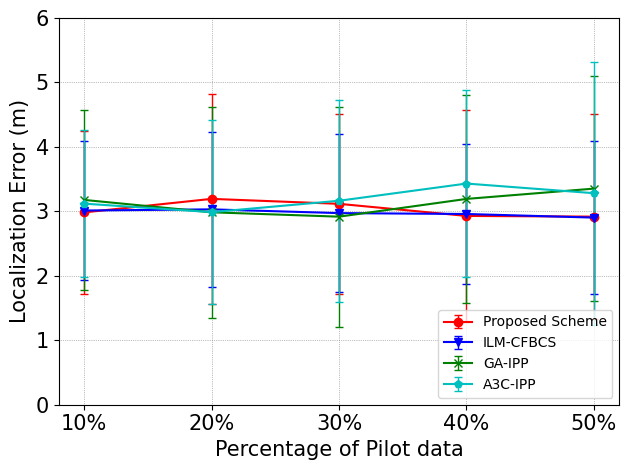

Here is the Python script that generated this plot:
import numpy as np
from scipy.io import loadmat
import matplotlib.pyplot as plt

def main():
    figure, ax = plt.subplots()
    stepLength = [ '10%', '20%', '30%', '40%', '50%']

    # LabError = [ 3.602911945, 3.770844963, 4.148722168, 3.92524759, 3.814280433]
    # LabStd = [ 1.911134429, 1.790430524, 1.801132333, 1.560914034, 1.713434211]
    # ILM_CFBCS_Error = [4.405909196, 4.473565231, 4.465561236, 4.384365733, 4.454022643]
    # ILM_CFBCS_Std = [1.598988059, 1.585393179, 1.592551906, 1.566533179, 1.669642864]
    # GA_IPP_Error = [4.20744, 4.372429694, 4.302842572, 4.53046599, 4.349950232]
    # GA_IPP_Std = [1.88674, 2.241612661, 1.773348401, 1.927077557, 2.036685844]
    # A3C_IPP_Error = [4.19144, 4.207713298, 4.386948909, 4.265934082, 4.551802152]
    # A3C_IPP_Std = [1.95162, 2.025731054, 2.042667807, 1.943923264, 2.137500801]

    MeetingError = [2.983876835, 3.193750054, 3.116716737, 2.929061882, 2.918277863]
    MeetingStd = [1.258760912, 1.630570635, 1.391286016, 1.648088739, 1.585955331]
    ILM_CFBCS_Error = [3.013035429, 3.031050172, 2.972893436, 2.959183675, 2.903112364]
    ILM_CFBCS_Std = [1.083406062, 1.198538907, 1.229369836, 1.087027335, 1.189681646]
    GA_IPP_Error = [3.17754203, 2.985528203, 2.917559635, 3.193142927, 3.352931412]
    GA_IPP_Std = [1.402150723, 1.632734318, 1.70524068, 1.614013087, 1.743402118]
    A3C_IPP_Error = [3.11982, 2.987948805, 3.16458594, 3.431362982, 3.281716516]
    A3C_IPP_Std = [1.13717, 1.42960202, 1.565182362, 1.45744574, 2.040376609]

    plt.errorbar(stepLength, MeetingError, MeetingStd, fmt='-o', ecolor='r', color='r', elinewidth=1, capsize=3, label='Proposed Scheme')
    plt.errorbar(stepLength, ILM_CFBCS_Error, ILM_CFBCS_Std, fmt='-v', ecolor='b', color='b', elinewidth=1, capsize=3, label='ILM-CFBCS')
    plt.errorbar(stepLength, GA_IPP_Error, GA_IPP_Std, fmt='-x', ecolor='green', color='green', elinewidth=1, capsize=3, label='GA-IPP')
    plt.errorbar(stepLength, A3C_IPP_Error, A3C_IPP_Std, fmt='-p', ecolor='c', color='c', elinewidth=1, capsize=3, label='A3C-IPP')
    # fmt:'o' ',' '.' 'x' '+' 'v' '^' '<' '>' 's' 'd' 'p'

    font2 = {'family': 'Times New Roman',
             'weight': 'normal',
             'size': 10,
             }
    # plt.rcParams['font.sans-serif'] = ['Arial Unicode MS']
    # plt.rcParams.update({'font.size': 15})
    plt.xlabel('Percentage of Pilot data', font2, size=15)
    plt.ylabel('Localization Error (m)', font2, size=15)
    plt.grid(color="grey", linestyle=':', linewidth=0.5)
    plt.tick_params(labelsize=15)
    labels = ax.get_xticklabels() + ax.get_yticklabels()
    [label.set_fontname('Times New Roman') for label in labels]
    plt.legend(loc='lower right', prop=font2)
    plt.ylim(0, 6)
    plt.tight_layout()
    # plt.savefig('PilotCompareMeet.pdf', bbox_inches='tight')
    plt.show()

if __name__ == '__main__':
    main()